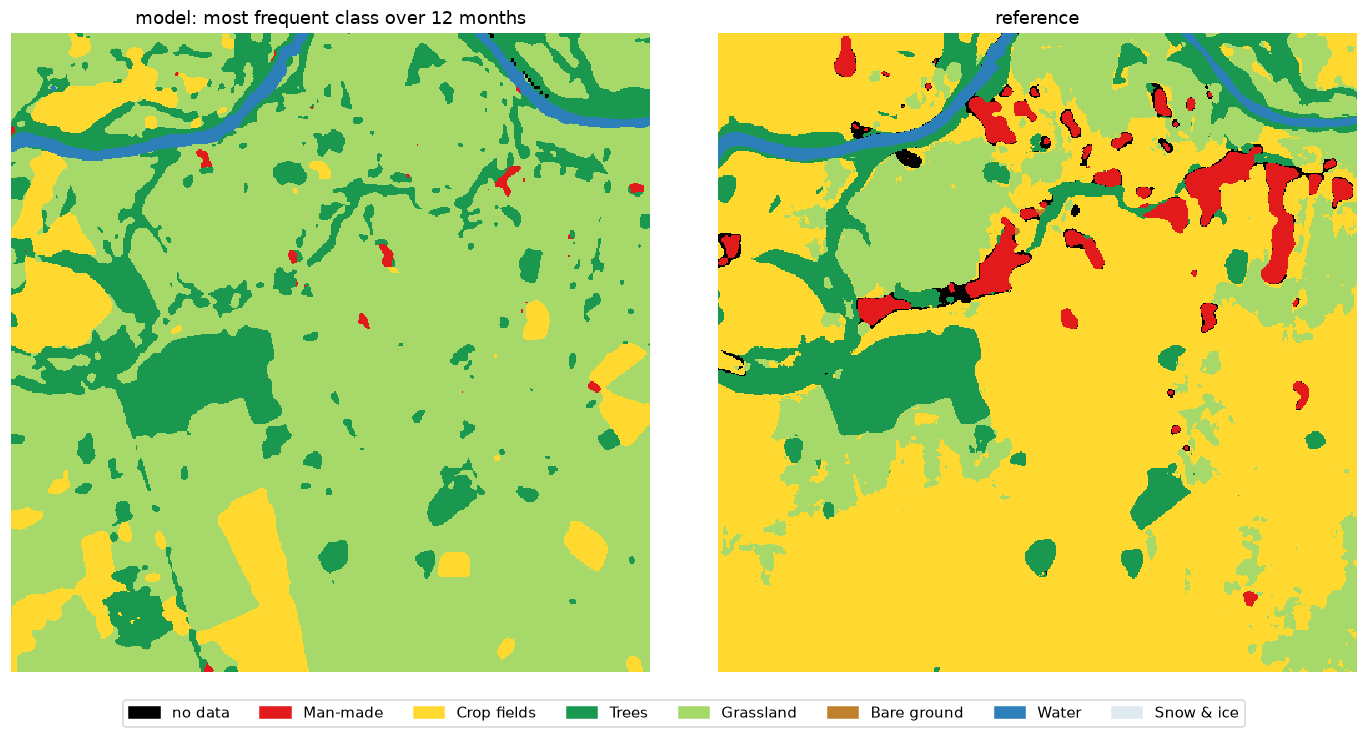

Values plotted in this chart, from the file beside it:
, model (annual mode) %, reference %, reference pixels found by model %
Man-made, 0.28, 3.8, 6.39
Crop fields, 10.11, 64.08, 15.31
Trees, 14.66, 11.19, 83.31
Grassland, 73.38, 19.46, 93.87
Bare ground, 0.0, 0.02, 0.0
Water, 1.57, 1.45, 93.24
Snow & ice, 0.0, 0.0, 0.0
